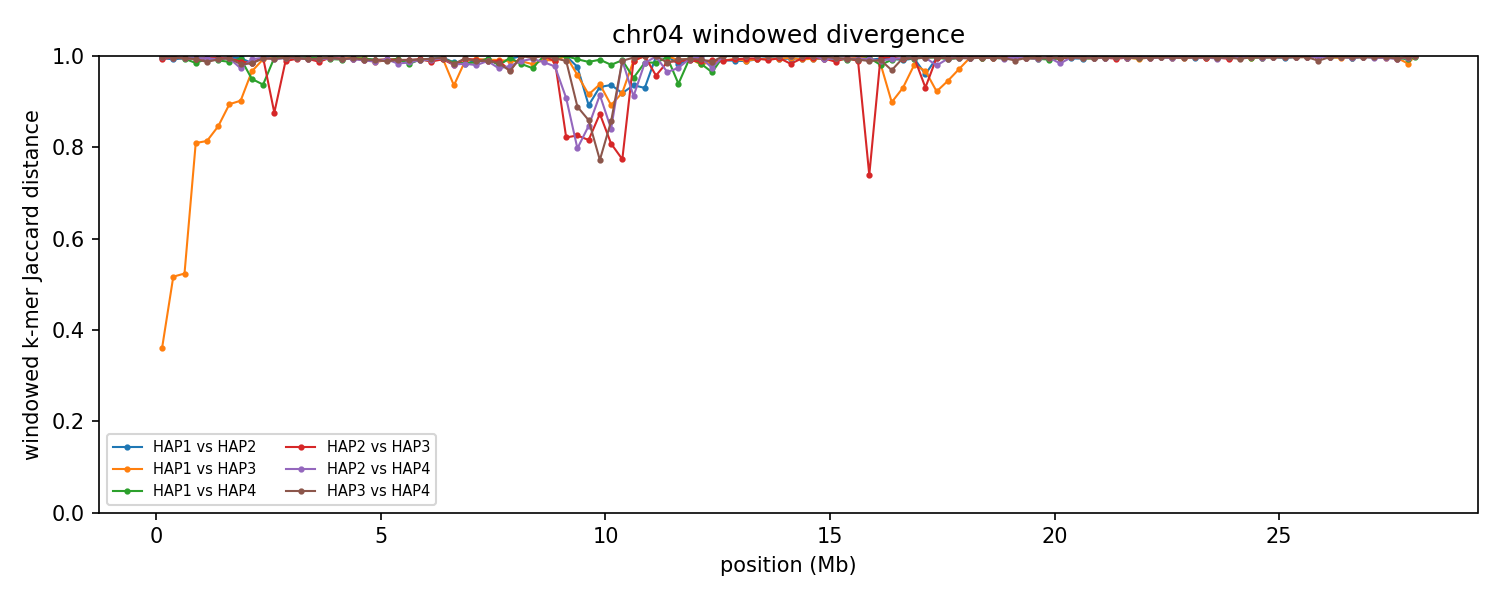

The file beside this chart, header and first rows:
group	win_start	win_end	unit_a	unit_b	hap_a	hap_b	chrom_a	chrom_b	kmers_a	kmers_b	shared	union	jaccard_distance
chr04	1	250000	HAP1_chr04	HAP2_chr04	HAP1	HAP2	4	4	231726	238840	2258	468308	0.9952
chr04	1	250000	HAP1_chr04	HAP3_chr04	HAP1	HAP3	4	4	231726	206225	170888	267063	0.3601
chr04	1	250000	HAP1_chr04	HAP4_chr04	HAP1	HAP4	4	4	231726	134919	721	365924	0.998
chr04	1	250000	HAP2_chr04	HAP3_chr04	HAP2	HAP3	4	4	238840	206225	2754	442311	0.9938
chr04	1	250000	HAP2_chr04	HAP4_chr04	HAP2	HAP4	4	4	238840	134919	798	372961	0.9979
chr04	1	250000	HAP3_chr04	HAP4_chr04	HAP3	HAP4	4	4	206225	134919	681	340463	0.998
chr04	250001	500000	HAP1_chr04	HAP2_chr04	HAP1	HAP2	4	4	246774	228351	3430	471695	0.9927
chr04	250001	500000	HAP1_chr04	HAP3_chr04	HAP1	HAP3	4	4	246774	245340	160356	331758	0.5166
chr04	250001	500000	HAP1_chr04	HAP4_chr04	HAP1	HAP4	4	4	246774	243183	1378	488579	0.9972
chr04	250001	500000	HAP2_chr04	HAP3_chr04	HAP2	HAP3	4	4	228351	245340	1596	472095	0.9966
chr04	250001	500000	HAP2_chr04	HAP4_chr04	HAP2	HAP4	4	4	228351	243183	1814	469720	0.9961
chr04	250001	500000	HAP3_chr04	HAP4_chr04	HAP3	HAP4	4	4	245340	243183	1908	486615	0.9961
chr04	500001	750000	HAP1_chr04	HAP2_chr04	HAP1	HAP2	4	4	242098	236278	2366	476010	0.995
chr04	500001	750000	HAP1_chr04	HAP3_chr04	HAP1	HAP3	4	4	242098	246569	157690	330977	0.5236
chr04	500001	750000	HAP1_chr04	HAP4_chr04	HAP1	HAP4	4	4	242098	241494	2818	480774	0.9941
chr04	500001	750000	HAP2_chr04	HAP3_chr04	HAP2	HAP3	4	4	236278	246569	1725	481122	0.9964
chr04	500001	750000	HAP2_chr04	HAP4_chr04	HAP2	HAP4	4	4	236278	241494	2488	475284	0.9948
chr04	500001	750000	HAP3_chr04	HAP4_chr04	HAP3	HAP4	4	4	246569	241494	2386	485677	0.9951
chr04	750001	1000000	HAP1_chr04	HAP2_chr04	HAP1	HAP2	4	4	229195	208255	1977	435473	0.9955
chr04	750001	1000000	HAP1_chr04	HAP3_chr04	HAP1	HAP3	4	4	229195	235765	74435	390525	0.8094
chr04	750001	1000000	HAP1_chr04	HAP4_chr04	HAP1	HAP4	4	4	229195	233811	6975	456031	0.9847
chr04	750001	1000000	HAP2_chr04	HAP3_chr04	HAP2	HAP3	4	4	208255	235765	3059	440961	0.9931
chr04	750001	1000000	HAP2_chr04	HAP4_chr04	HAP2	HAP4	4	4	208255	233811	2321	439745	0.9947
chr04	750001	1000000	HAP3_chr04	HAP4_chr04	HAP3	HAP4	4	4	235765	233811	3184	466392	0.9932
chr04	1000001	1250000	HAP1_chr04	HAP2_chr04	HAP1	HAP2	4	4	230517	238612	2683	466446	0.9942
chr04	1000001	1250000	HAP1_chr04	HAP3_chr04	HAP1	HAP3	4	4	230517	240065	73849	396733	0.8139
chr04	1000001	1250000	HAP1_chr04	HAP4_chr04	HAP1	HAP4	4	4	230517	236636	2834	464319	0.9939
chr04	1000001	1250000	HAP2_chr04	HAP3_chr04	HAP2	HAP3	4	4	238612	240065	2280	476397	0.9952
chr04	1000001	1250000	HAP2_chr04	HAP4_chr04	HAP2	HAP4	4	4	238612	236636	2520	472728	0.9947
chr04	1000001	1250000	HAP3_chr04	HAP4_chr04	HAP3	HAP4	4	4	240065	236636	6127	470574	0.987
chr04	1250001	1500000	HAP1_chr04	HAP2_chr04	HAP1	HAP2	4	4	239808	236316	3051	473073	0.9936
chr04	1250001	1500000	HAP1_chr04	HAP3_chr04	HAP1	HAP3	4	4	239808	239740	63992	415556	0.846
chr04	1250001	1500000	HAP1_chr04	HAP4_chr04	HAP1	HAP4	4	4	239808	241783	4587	477004	0.9904
chr04	1250001	1500000	HAP2_chr04	HAP3_chr04	HAP2	HAP3	4	4	236316	239740	2215	473841	0.9953
chr04	1250001	1500000	HAP2_chr04	HAP4_chr04	HAP2	HAP4	4	4	236316	241783	3453	474646	0.9927
chr04	1250001	1500000	HAP3_chr04	HAP4_chr04	HAP3	HAP4	4	4	239740	241783	3512	478011	0.9927
chr04	1500001	1750000	HAP1_chr04	HAP2_chr04	HAP1	HAP2	4	4	234114	214364	1576	446902	0.9965
chr04	1500001	1750000	HAP1_chr04	HAP3_chr04	HAP1	HAP3	4	4	234114	236864	44959	426019	0.8945
chr04	1500001	1750000	HAP1_chr04	HAP4_chr04	HAP1	HAP4	4	4	234114	222618	5762	450970	0.9872
chr04	1500001	1750000	HAP2_chr04	HAP3_chr04	HAP2	HAP3	4	4	214364	236864	2434	448794	0.9946
chr04	1500001	1750000	HAP2_chr04	HAP4_chr04	HAP2	HAP4	4	4	214364	222618	2273	434709	0.9948
chr04	1500001	1750000	HAP3_chr04	HAP4_chr04	HAP3	HAP4	4	4	236864	222618	2079	457403	0.9955
chr04	1750001	2000000	HAP1_chr04	HAP2_chr04	HAP1	HAP2	4	4	238947	218581	2060	455468	0.9955
chr04	1750001	2000000	HAP1_chr04	HAP3_chr04	HAP1	HAP3	4	4	238947	228640	41717	425870	0.902
chr04	1750001	2000000	HAP1_chr04	HAP4_chr04	HAP1	HAP4	4	4	238947	227599	2616	463930	0.9944
chr04	1750001	2000000	HAP2_chr04	HAP3_chr04	HAP2	HAP3	4	4	218581	228640	5432	441789	0.9877
chr04	1750001	2000000	HAP2_chr04	HAP4_chr04	HAP2	HAP4	4	4	218581	227599	11679	434501	0.9731
chr04	1750001	2000000	HAP3_chr04	HAP4_chr04	HAP3	HAP4	4	4	228640	227599	8096	448143	0.9819
chr04	2000001	2250000	HAP1_chr04	HAP2_chr04	HAP1	HAP2	4	4	214237	234545	6924	441858	0.9843
chr04	2000001	2250000	HAP1_chr04	HAP3_chr04	HAP1	HAP3	4	4	214237	191971	13228	392980	0.9663
chr04	2000001	2250000	HAP1_chr04	HAP4_chr04	HAP1	HAP4	4	4	214237	212647	20414	406470	0.9498
chr04	2000001	2250000	HAP2_chr04	HAP3_chr04	HAP2	HAP3	4	4	234545	191971	6286	420230	0.985
chr04	2000001	2250000	HAP2_chr04	HAP4_chr04	HAP2	HAP4	4	4	234545	212647	3083	444109	0.9931
chr04	2000001	2250000	HAP3_chr04	HAP4_chr04	HAP3	HAP4	4	4	191971	212647	6462	398156	0.9838
chr04	2250001	2500000	HAP1_chr04	HAP2_chr04	HAP1	HAP2	4	4	203438	236017	1471	437984	0.9966
chr04	2250001	2500000	HAP1_chr04	HAP3_chr04	HAP1	HAP3	4	4	203438	221401	2981	421858	0.9929
chr04	2250001	2500000	HAP1_chr04	HAP4_chr04	HAP1	HAP4	4	4	203438	213962	24610	392790	0.9373
chr04	2250001	2500000	HAP2_chr04	HAP3_chr04	HAP2	HAP3	4	4	236017	221401	1568	455850	0.9966
chr04	2250001	2500000	HAP2_chr04	HAP4_chr04	HAP2	HAP4	4	4	236017	213962	1639	448340	0.9963
chr04	2250001	2500000	HAP3_chr04	HAP4_chr04	HAP3	HAP4	4	4	221401	213962	2200	433163	0.9949
... 618 more rows
